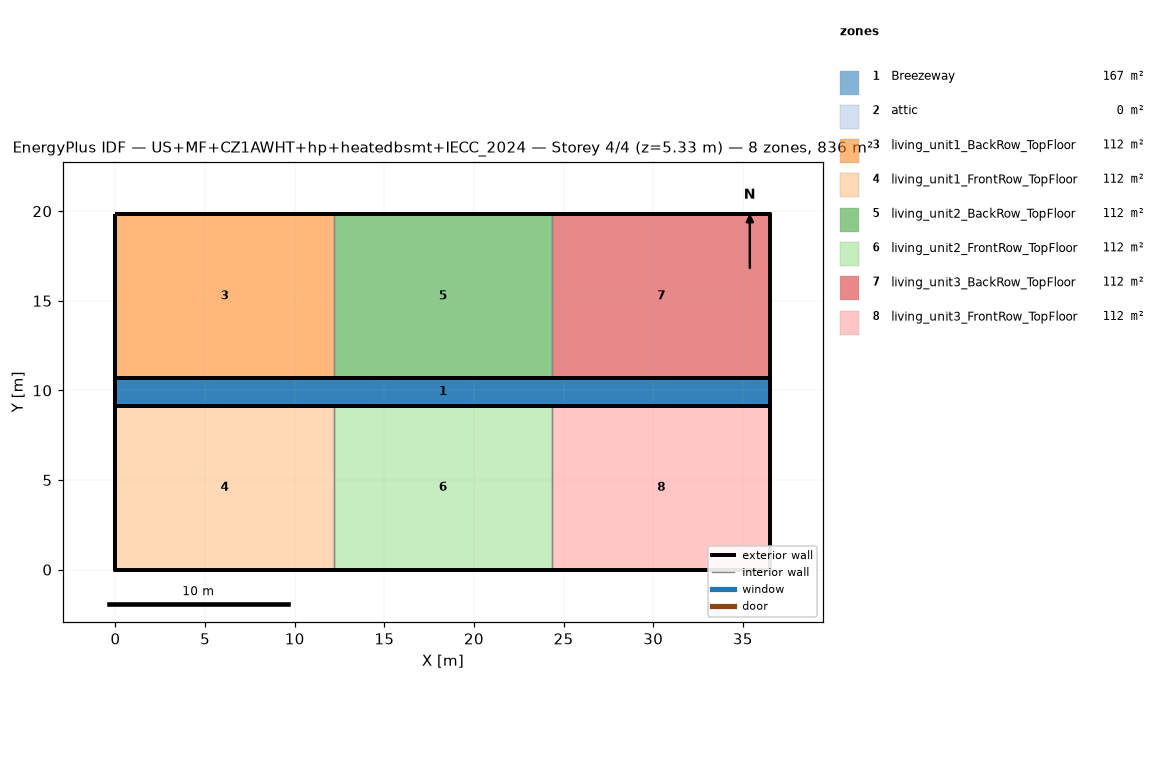
=== STOREY PLAN SPEC (per zone: floor XY polygon, exterior-wall plan segments, windows/doors) ===
zone 1: Breezeway  (167.0 m²)
  floor: (36.54, 9.16) (0.00, 9.16) (0.00, 10.68) (36.54, 10.68)
  floor: (36.54, 9.16) (0.00, 9.16) (0.00, 10.68) (36.54, 10.68)
  floor: (36.54, 9.16) (0.00, 9.16) (0.00, 10.68) (36.54, 10.68)
zone 2: attic  (0.0 m²)
  exterior wall: (36.54, 0.00) – (36.54, 19.84) – (36.54, 9.92)  [29.8 m]
  exterior wall: (0.00, 19.84) – (0.00, 0.00) – (0.00, 9.92)  [29.8 m]
zone 3: living_unit1_BackRow_TopFloor  (111.5 m²)
  floor: (12.18, 10.68) (0.00, 10.68) (0.00, 19.84) (12.18, 19.84)
  exterior wall: (12.18, 19.84) – (0.00, 19.84)  [12.2 m]
  exterior wall: (0.00, 19.84) – (0.00, 10.68)  [9.2 m]
  exterior wall: (0.00, 10.68) – (12.18, 10.68)  [12.2 m]
  interior walls: 1
zone 4: living_unit1_FrontRow_TopFloor  (111.5 m²)
  floor: (12.18, 0.00) (0.00, 0.00) (0.00, 9.16) (12.18, 9.16)
  exterior wall: (0.00, 0.00) – (12.18, 0.00)  [12.2 m]
  exterior wall: (0.00, 9.16) – (0.00, 0.00)  [9.2 m]
  exterior wall: (12.18, 9.16) – (0.00, 9.16)  [12.2 m]
  interior walls: 1
zone 5: living_unit2_BackRow_TopFloor  (111.5 m²)
  floor: (24.36, 10.68) (12.18, 10.68) (12.18, 19.84) (24.36, 19.84)
  exterior wall: (12.18, 10.68) – (24.36, 10.68)  [12.2 m]
  exterior wall: (24.36, 19.84) – (12.18, 19.84)  [12.2 m]
  interior walls: 2
zone 6: living_unit2_FrontRow_TopFloor  (111.5 m²)
  floor: (24.36, 0.00) (12.18, 0.00) (12.18, 9.16) (24.36, 9.16)
  exterior wall: (12.18, 0.00) – (24.36, 0.00)  [12.2 m]
  exterior wall: (24.36, 9.16) – (12.18, 9.16)  [12.2 m]
  interior walls: 2
zone 7: living_unit3_BackRow_TopFloor  (111.5 m²)
  floor: (36.54, 10.68) (24.36, 10.68) (24.36, 19.84) (36.54, 19.84)
  exterior wall: (36.54, 10.68) – (36.54, 19.84)  [9.2 m]
  exterior wall: (36.54, 19.84) – (24.36, 19.84)  [12.2 m]
  exterior wall: (24.36, 10.68) – (36.54, 10.68)  [12.2 m]
  interior walls: 1
zone 8: living_unit3_FrontRow_TopFloor  (111.5 m²)
  floor: (36.54, 0.00) (24.36, 0.00) (24.36, 9.16) (36.54, 9.16)
  exterior wall: (24.36, 0.00) – (36.54, 0.00)  [12.2 m]
  exterior wall: (36.54, 0.00) – (36.54, 9.16)  [9.2 m]
  exterior wall: (36.54, 9.16) – (24.36, 9.16)  [12.2 m]
  interior walls: 1

=== DERIVED (storey summary) ===
Building: US+MF+CZ1AWHT+hp+heatedbsmt+IECC_2024
Storey: 4 of 4  (floor level z = 5.33 m)
Storey gross floor area: 836.2 m²
Zones on this storey: 8
  - Breezeway: floor 167.0 m²
  - attic: floor 0.0 m²; exterior wall 59.5 m (81.9 m²); WWR 0.0%
  - living_unit1_BackRow_TopFloor: floor 111.5 m²; exterior wall 33.5 m (86.9 m²); WWR 0.0%
  - living_unit1_FrontRow_TopFloor: floor 111.5 m²; exterior wall 33.5 m (86.9 m²); WWR 0.0%
  - living_unit2_BackRow_TopFloor: floor 111.5 m²; exterior wall 24.4 m (63.1 m²); WWR 0.0%
  - living_unit2_FrontRow_TopFloor: floor 111.5 m²; exterior wall 24.4 m (63.1 m²); WWR 0.0%
  - living_unit3_BackRow_TopFloor: floor 111.5 m²; exterior wall 33.5 m (86.9 m²); WWR 0.0%
  - living_unit3_FrontRow_TopFloor: floor 111.5 m²; exterior wall 33.5 m (86.9 m²); WWR 0.0%
Zone adjacency (shared interzone walls):
  - living_unit1_BackRow_TopFloor ↔ living_unit2_BackRow_TopFloor
  - living_unit1_FrontRow_TopFloor ↔ living_unit2_FrontRow_TopFloor
  - living_unit2_BackRow_TopFloor ↔ living_unit3_BackRow_TopFloor
  - living_unit2_FrontRow_TopFloor ↔ living_unit3_FrontRow_TopFloor